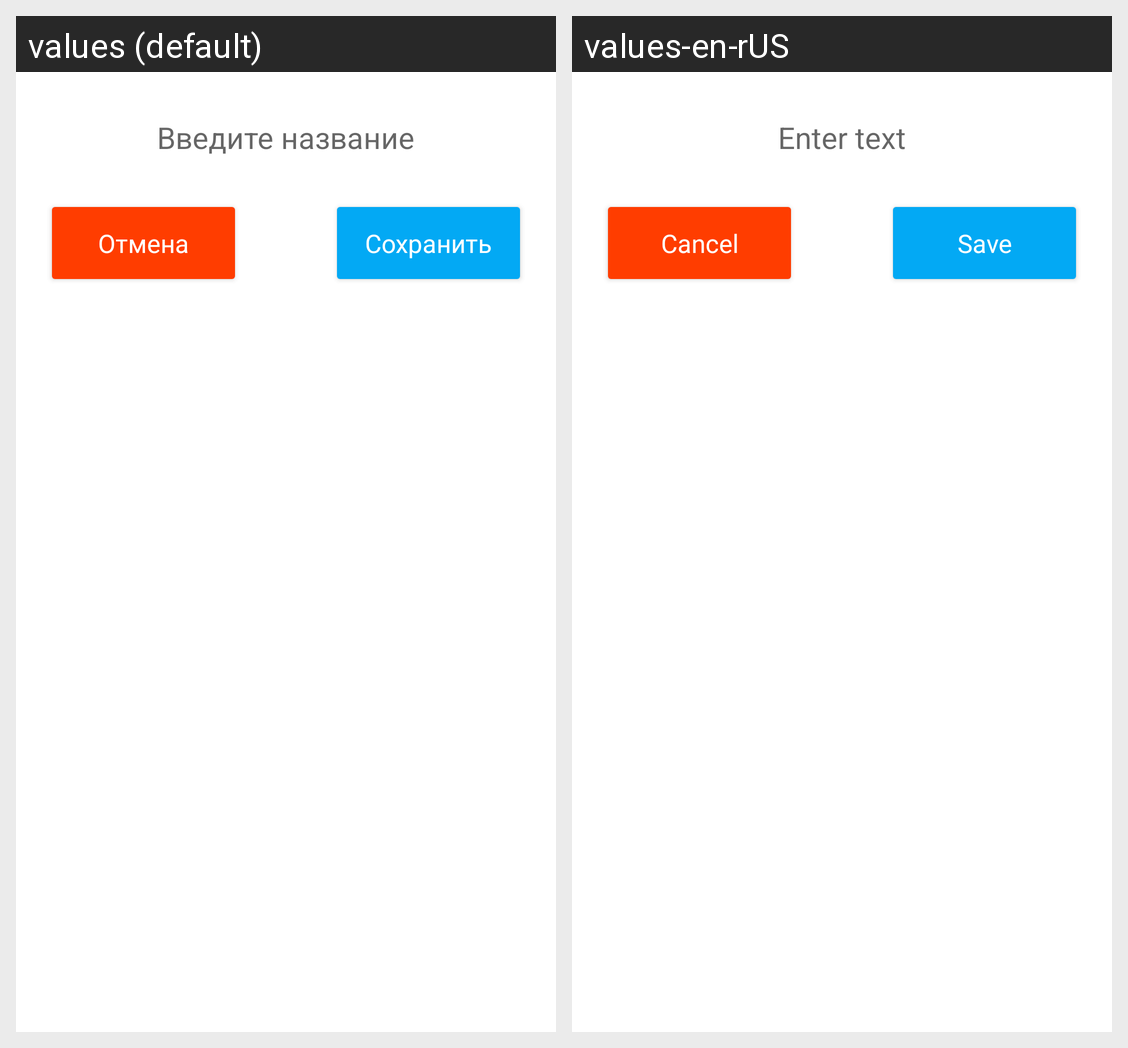

For this localized Android screen grid, give each drawn string resource with its value in every locale shown.
Android screen res/layout/dialog_list_add.xml rendered under 2 locales, left to right: values (default), values-en-rUS. Device: Nexus 5 (rendered at 1080×1920; each locale shown at half size, 540×960, under a caption strip naming it); theme AppTheme.
Strings drawn on this screen, with the default value and each locale's value (text and hints the layout hard-codes, and strings that could not be matched under every locale, appear in the picture but are not listed):

enter_title
  values: Введите название
  values-en-rUS: Enter text

cancel
  values: Отмена
  values-en-rUS: Cancel

save
  values: Сохранить
  values-en-rUS: Save
